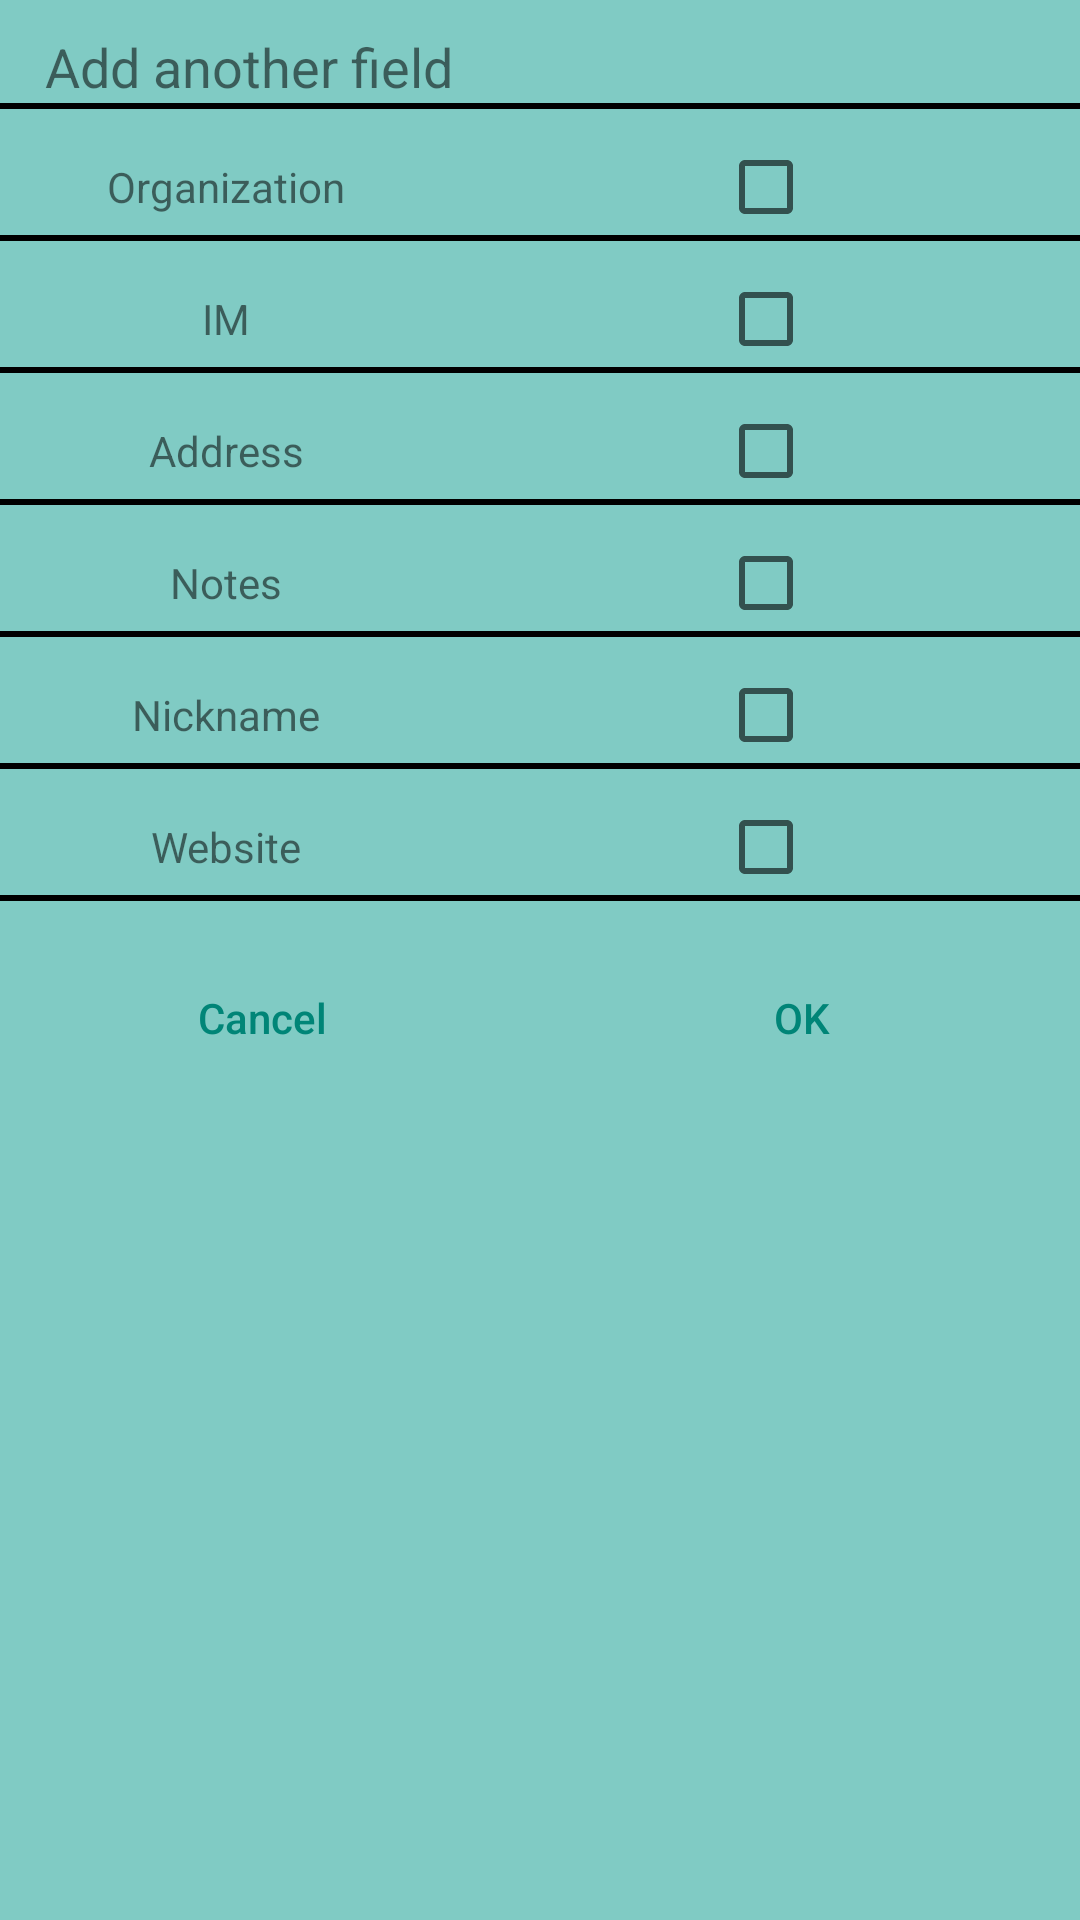

Write the Android layout XML for this screen, with the resource values it uses.
<!-- AndroidManifest.xml: application theme Theme.AppCompat.Light.NoActionBar -->
<!-- res/layout/add_another_field_popup.xml -->
<?xml version="1.0" encoding="utf-8"?>
<TableLayout xmlns:android="http://schemas.android.com/apk/res/android"
    android:layout_width="match_parent" android:layout_height="match_parent"
    android:id="@+id/add_another_field_popup"
    android:orientation="horizontal"
    android:background="@color/material_deep_teal_200">

    <TableRow
        android:layout_width="match_parent"
        android:layout_height="match_parent"
        android:layout_gravity="fill_horizontal"
        android:layout_marginTop="10dp">

        <TextView android:text="@string/add_field"
            android:textAllCaps="false"
            android:layout_gravity="fill_horizontal|center"
            android:layout_weight="1"
            android:layout_marginLeft="15dp"
            android:textSize="18sp"/>

    </TableRow>

    <TableRow>
        <View style="@style/divider"/>
    </TableRow>

    <TableRow
        android:layout_width="match_parent"
        android:layout_height="match_parent"
        android:layout_gravity="fill_horizontal"
        android:layout_marginTop="10dp">

        <TextView
            android:layout_width="150dp"
            android:layout_height="wrap_content"
            android:text="@string/organization"
            android:layout_weight="1"
            android:layout_gravity="center"/>

        <CheckBox
            android:layout_weight="1"
            android:layout_gravity="center"
            android:id="@+id/organization_cb"/>
    </TableRow>

    <TableRow>
        <View style="@style/divider"/>
    </TableRow>

    <TableRow
        android:layout_width="match_parent"
        android:layout_height="match_parent"
        android:layout_gravity="fill_horizontal"
        android:layout_marginTop="10dp">

        <TextView
            android:layout_width="150dp"
            android:layout_height="wrap_content"
            android:text="@string/im"
            android:layout_weight="1"
            android:layout_gravity="center"/>

        <CheckBox
            android:layout_weight="1"
            android:layout_gravity="center"
            android:id="@+id/im_cb"/>
    </TableRow>

    <TableRow>
        <View style="@style/divider"/>
    </TableRow>

    <TableRow
        android:layout_width="match_parent"
        android:layout_height="match_parent"
        android:layout_gravity="fill_horizontal"
        android:layout_marginTop="10dp">

        <TextView
            android:layout_width="150dp"
            android:layout_height="wrap_content"
            android:text="@string/address"
            android:layout_weight="1"
            android:layout_gravity="center"/>

        <CheckBox
            android:layout_weight="1"
            android:layout_gravity="center"
            android:id="@+id/address_cb"/>
    </TableRow>

    <TableRow>
        <View style="@style/divider"/>
    </TableRow>

    <TableRow
        android:layout_width="match_parent"
        android:layout_height="match_parent"
        android:layout_gravity="fill_horizontal"
        android:layout_marginTop="10dp">

        <TextView
            android:layout_width="150dp"
            android:layout_height="wrap_content"
            android:text="@string/notes"
            android:layout_weight="1"
            android:layout_gravity="center"/>

        <CheckBox
            android:layout_weight="1"
            android:layout_gravity="center"
            android:id="@+id/notes_cb"/>
    </TableRow>

    <TableRow>
        <View style="@style/divider"/>
    </TableRow>

    <TableRow
        android:layout_width="match_parent"
        android:layout_height="match_parent"
        android:layout_gravity="fill_horizontal"
        android:layout_marginTop="10dp">

        <TextView
            android:layout_width="150dp"
            android:layout_height="wrap_content"
            android:text="@string/nickname"
            android:layout_weight="1"
            android:layout_gravity="center"/>

        <CheckBox
            android:layout_weight="1"
            android:layout_gravity="center"
            android:id="@+id/nickname_cb"/>
    </TableRow>

    <TableRow>
        <View style="@style/divider"/>
    </TableRow>

    <TableRow
        android:layout_width="match_parent"
        android:layout_height="match_parent"
        android:layout_gravity="fill_horizontal"
        android:layout_marginTop="10dp">

        <TextView
            android:layout_width="150dp"
            android:layout_height="wrap_content"
            android:text="@string/website"
            android:layout_weight="1"
            android:layout_gravity="center"/>

        <CheckBox
            android:layout_weight="1"
            android:layout_gravity="center"
            android:id="@+id/website_cb"/>
    </TableRow>

    <TableRow>
        <View style="@style/divider"/>
    </TableRow>

    <TableRow
        android:layout_width="match_parent"
        android:layout_height="match_parent"
        android:layout_gravity="fill_horizontal"
        android:layout_marginTop="15dp">

        <Button
            android:text="@string/cancel_button"
            android:id="@+id/cancel_button"
            android:layout_gravity="center"
            android:layout_weight="1"
            android:textAllCaps="false"
            style="?android:attr/buttonBarButtonStyle"/>

        <Button
            android:text="@string/ok"
            android:id="@+id/ok_button"
            android:layout_weight="5"
            android:layout_gravity="center"
            style="?android:attr/buttonBarButtonStyle"/>
    </TableRow>

</TableLayout>
<!-- resources referenced by this layout -->
<resources>
  <string name="add_field">Add another field</string>
  <string name="address">Address</string>
  <string name="cancel_button">Cancel</string>
  <string name="im">IM</string>
  <string name="nickname">Nickname</string>
  <string name="notes">Notes</string>
  <string name="ok">OK</string>
  <string name="organization">Organization</string>
  <string name="website">Website</string>
  <style name="divider">
          <item name="android:layout_width">match_parent</item>
          <item name="android:layout_height">2dp</item>
          <item name="android:background">#000000</item>
          <item name="android:layout_weight">1</item>
      </style>
</resources>
